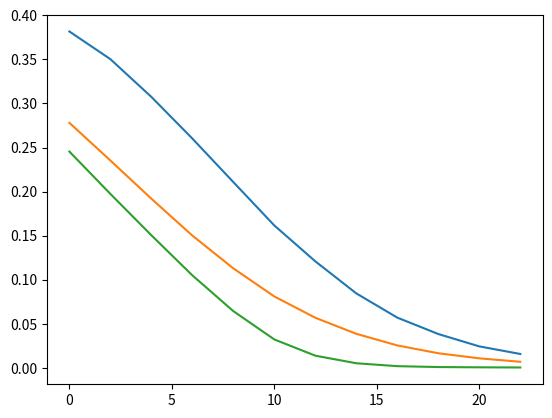

Python code for this plot: (Note: this script raises an exception after producing the figure.)
# 20200909

# 20200831
import numpy as np
import matplotlib.pyplot as plt
test_type = 'BER'
modOrder = 4
Nt = 4
Nr = 4
results = {}

results['SNR'] = np.arange(0, 23, 2)
results['ZF'] =  [0.381658375, 0.3502575, 0.30742712499999997, 0.260166875, 0.210769, 0.161568, 0.12085987499999999, 0.084516875, 0.057020625, 0.038428250000000004, 0.024409999999999998, 0.015804250000000002]
# results['SVD'] = 
results['MMSE'] =  [0.27805050000000003, 0.23526875, 0.19194225, 0.15009662499999998, 0.11289437499999999, 0.081051125, 0.05687225, 0.038660625000000004, 0.025491874999999997, 0.016624375, 0.010855875, 0.006942750000000001]
# results['Autoencoder-origin'] = 
# results['Autoencoder-TN64RN256'] = 
results['Autoencoder-TN256RN2048']= [0.24541249999999998, 0.197405, 0.1504675, 0.10499499999999999, 0.06437000000000001, 0.03227624999999999, 0.013854999999999998, 0.00526875, 0.00197875, 0.0009662500000000001, 0.0006712500000000001, 0.0004849999999999999]
for key, value in results.items():
    if key == 'SNR':
        pass
    else:
        print(key+' =', value)
        plt.plot(results['SNR'], value, label=key)
        
plt.grid(b=True, which='both', axis='both', color='k', linestyle='--', linewidth=0.3)
plt.yscale('log')
plt.xlabel('SNR(dB)')
plt.ylabel(test_type)

plt.title('M%dNr%dNt%d' % (modOrder, Nr, Nt))
plt.legend()
plt.show()
